Dataset: splits (GitHub, adityamathur06/SentryGlide). Classes: body tissue or organ, gauze, glass equipment packaging, metal equipment packaging, organic waste, paper equipment packaging, plastic equipment packaging, syringe, syringe needle, tweezers.

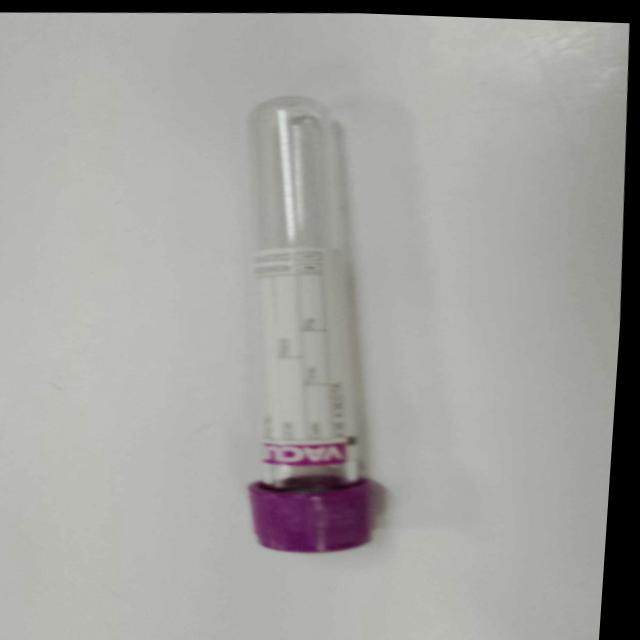
Label: glass equipment packaging

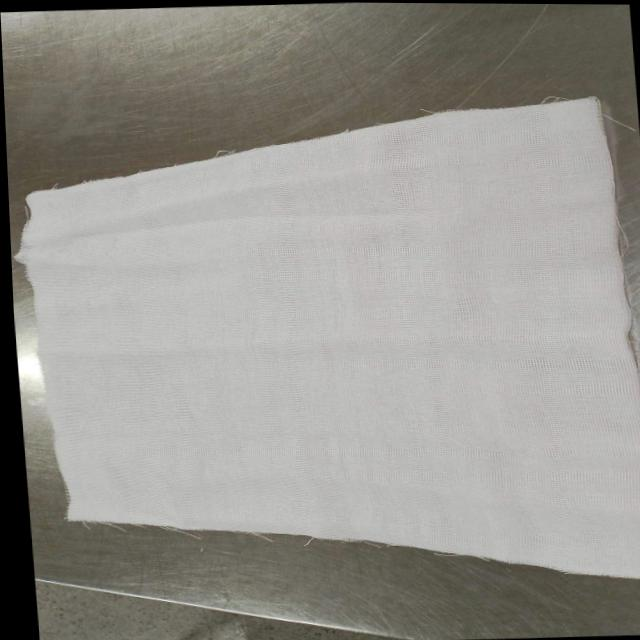
Label: paper equipment packaging

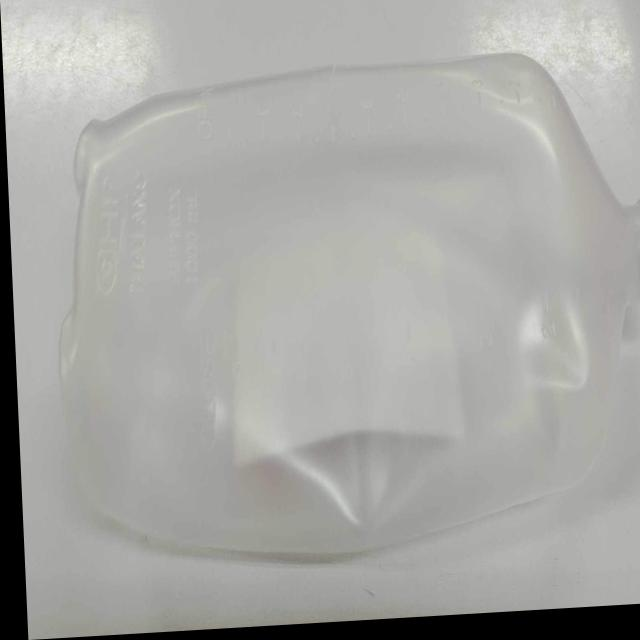
Label: plastic equipment packaging

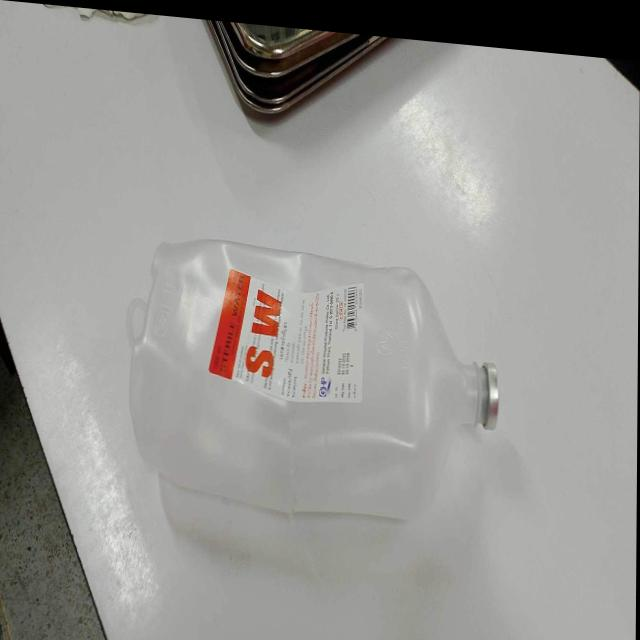
Label: plastic equipment packaging

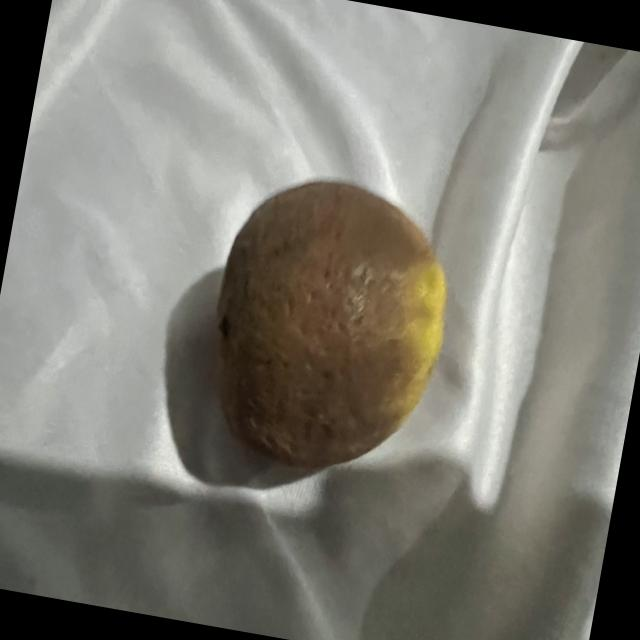
Label: organic waste

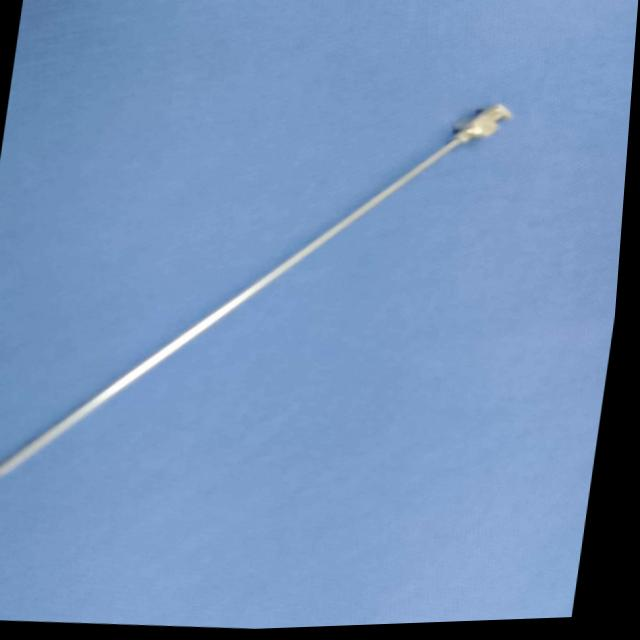
Label: syringe needle
